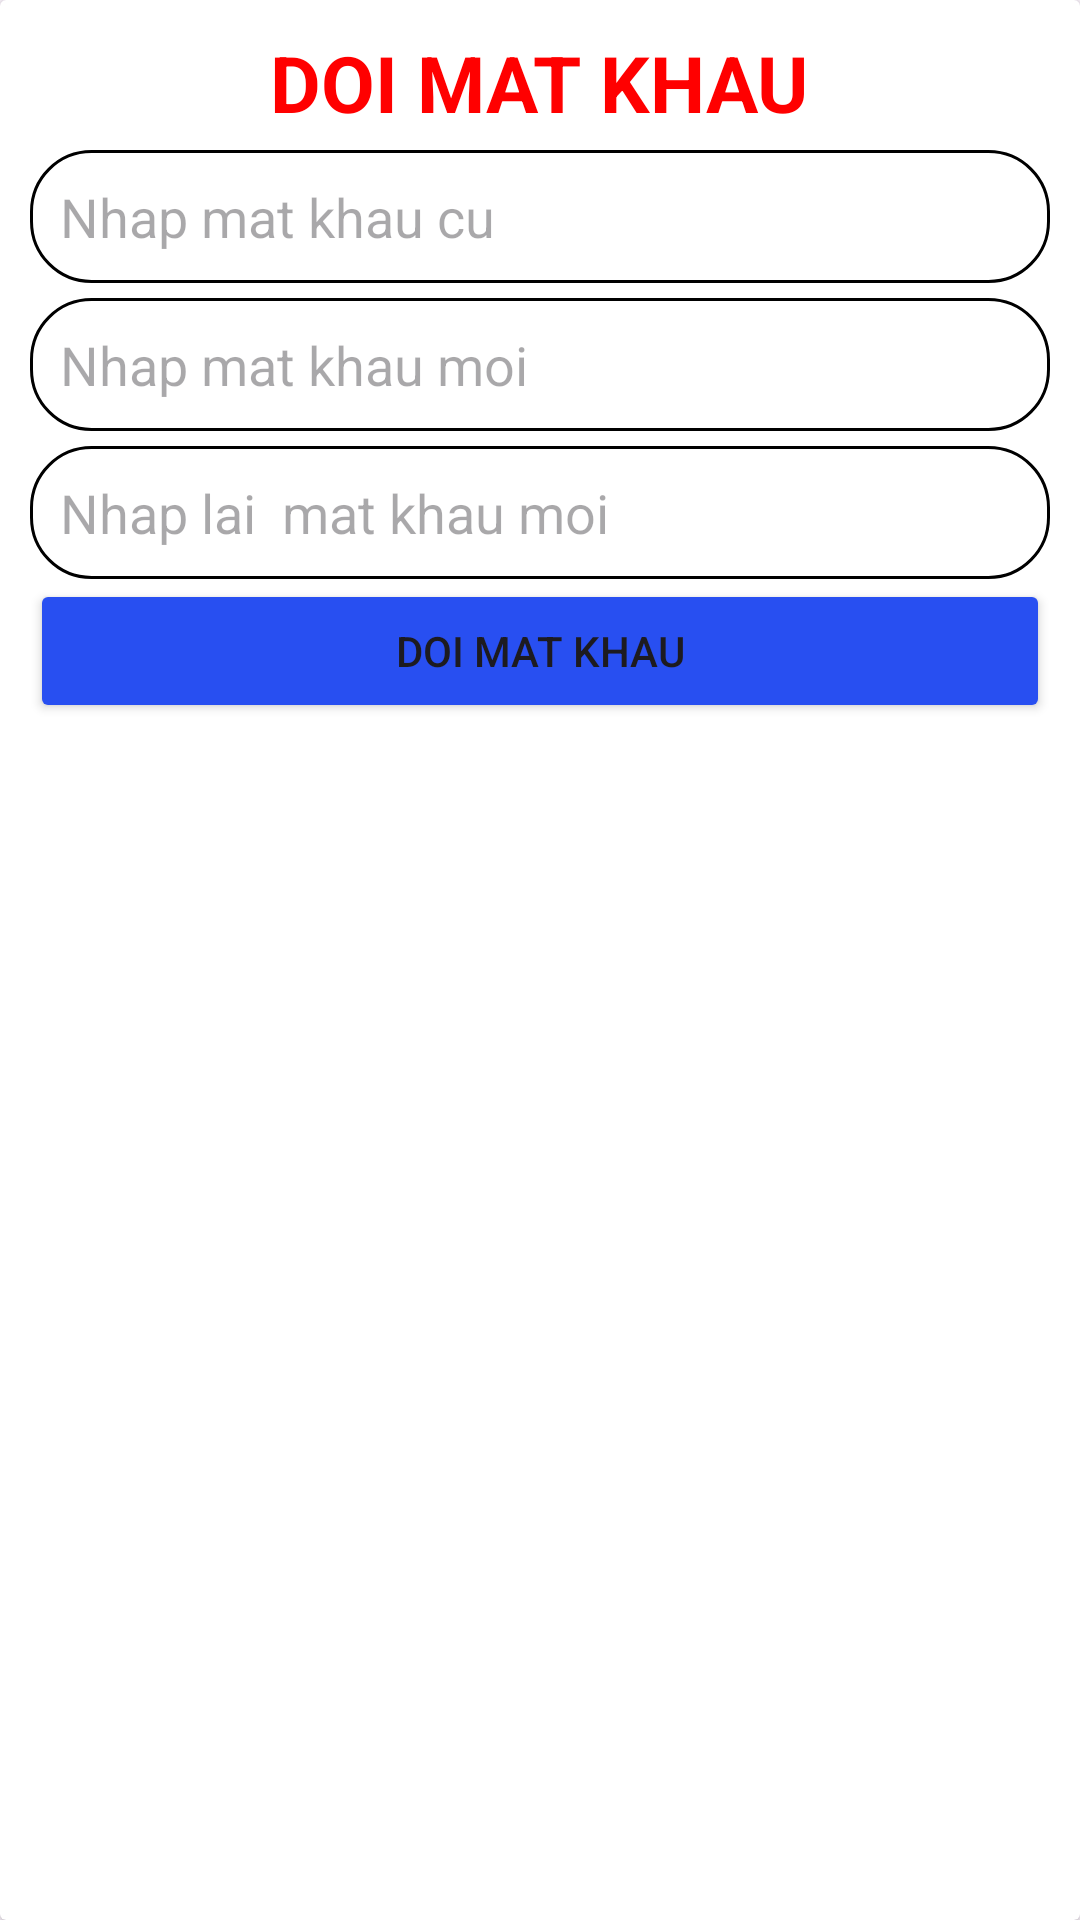

Write the Android layout XML for this screen, with the resource values it uses.
<!-- AndroidManifest.xml: application theme Theme.Codes -->
<!-- res/layout/fragment_doi_mat_khau.xml -->
<?xml version="1.0" encoding="utf-8"?>
<androidx.cardview.widget.CardView xmlns:android="http://schemas.android.com/apk/res/android"
    android:layout_width="match_parent"
    android:layout_height="wrap_content"
    xmlns:app="http://schemas.android.com/apk/res-auto">

    <LinearLayout
        android:layout_width="match_parent"
        android:layout_height="wrap_content"
        android:orientation="vertical"
        android:gravity="center"
        android:padding="10dp">
        <TextView
            android:layout_width="wrap_content"
            android:layout_height="wrap_content"
            android:textColor="#FF0000"
            android:text="Doi mat khau"
            android:textAllCaps="true"
            android:textSize="26sp"
            android:textStyle="bold"
            />

        <EditText
            android:id="@+id/edtOldPass"
            android:layout_width="match_parent"
            android:layout_height="wrap_content"
            android:hint="Nhap mat khau cu"
            android:background="@drawable/custom_edittext"
            android:layout_marginTop="5dp"/>

        <EditText
            android:id="@+id/edtNewPass"
            android:layout_width="match_parent"
            android:layout_height="wrap_content"
            android:hint="Nhap mat khau moi"
            android:background="@drawable/custom_edittext"
            android:layout_marginTop="5dp"/>

        <EditText
            android:id="@+id/edtReNewPass"
            android:layout_width="match_parent"
            android:layout_height="wrap_content"
            android:hint="Nhap lai  mat khau moi"
            android:background="@drawable/custom_edittext"
            android:layout_marginTop="5dp"/>


            <Button
                android:id="@+id/btnDoimatKhau"
                android:layout_width="match_parent"
                android:layout_height="wrap_content"
                android:layout_weight="1"
                android:text="Doi mat khau"
                android:backgroundTint="#284FF1"/>



    </LinearLayout>

</androidx.cardview.widget.CardView>
<!-- resources referenced by this layout -->
<resources>
  <!-- drawable custom_edittext (drawable) -->
  <?xml version="1.0" encoding="utf-8"?>
  <shape xmlns:android="http://schemas.android.com/apk/res/android">
      <stroke android:width="1dp"
          android:color="@color/black"/>
  
      <padding android:bottom="10dp"
          android:top="10dp"
          android:left="10dp"
          android:right="10dp"/>
  
      <corners android:radius="20dp"/>
  </shape>
  <style name="Theme.Codes" parent="Base.Theme.Codes" />
  <style name="Base.Theme.Codes" parent="Theme.Material3.DayNight.NoActionBar">
          
          
      </style>
  <!-- not gathered from this repository: default colours our renderer supplied (Android Studio template values) -->
  <color name="black">#FF000000</color>
</resources>
